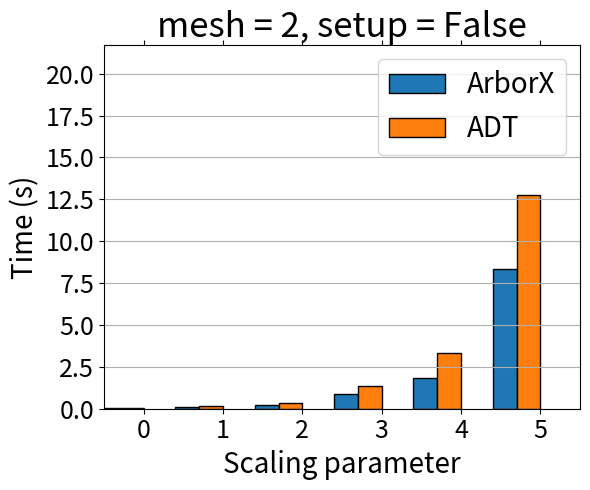

Generate this figure with matplotlib:
#!/usr/bin/env python3
import matplotlib.pyplot as plt
import numpy as np

mesh = 2
setup = False
#  display = True

num_source = [1000, 2000, 4000, 8000, 16000, 32000]

algos = ["ArborX", "ADT"]

data = np.ndarray([len(algos), len(num_source)])
if mesh == 1 and setup is True:
    data[0, :] = [0.024702, 0.111092, 0.227781, 1.023002, 2.368863, 10.145734]
    data[1, :] = [0.028676, 0.131406, 0.298287, 1.453377, 3.035177, 17.194715]
elif mesh == 1 and setup is False:
    data[0, :] = [0.035063, 0.043184, 0.299266, 0.371901, 2.862013, 3.099320]
    data[1, :] = [0.044752, 0.053131, 0.392653, 0.534305, 3.638508, 4.885098]
elif mesh == 2 and setup is True:
    data[0, :] = [0.003864, 0.004640, 0.049308, 0.046629, 0.475820, 0.418169]
    data[1, :] = [0.008703, 0.007500, 0.080427, 0.078363, 0.907204, 1.025535]
elif mesh == 2 and setup is False:
    data[0, :] = [0.021042, 0.093268, 0.217825, 0.887062, 1.846673, 8.330868]
    data[1, :] = [0.038551, 0.145837, 0.359765, 1.367968, 3.342207, 12.759598]

plt.figure(figsize=(6, 5))
ax = plt.subplot(111)

width = 0.6
scale = 1/len(algos)
for i in range(0, len(algos)):
    ax.bar(np.arange(len(num_source)) + scale*(i-1.5) * width,
           width=scale*width*np.ones(len(num_source)),
           height=data[i, :],
           edgecolor='k',
           label=algos[i])

plt.title('mesh = {}, setup = {}'.format(mesh, setup), fontsize=25)
ax.legend(loc='upper right', fontsize=20)

ax.set_xlabel('Scaling parameter', fontsize=20)
plt.xticks(fontsize=18)
ax.set_xticks(np.arange(len(num_source)))
#  ax.set_xticklabels(num_source_labels)
ax.tick_params(axis='x', which='major', bottom='off', top='off')
ax.set_xlim([-0.5, len(num_source)-0.5])

ax.set_ylabel('Time (s)', fontsize=20)
plt.yticks(fontsize=18)
ax.set_ylim([0, 1.7*data.max()])
ax.yaxis.grid('on')

plt.tight_layout()
plt.show()
